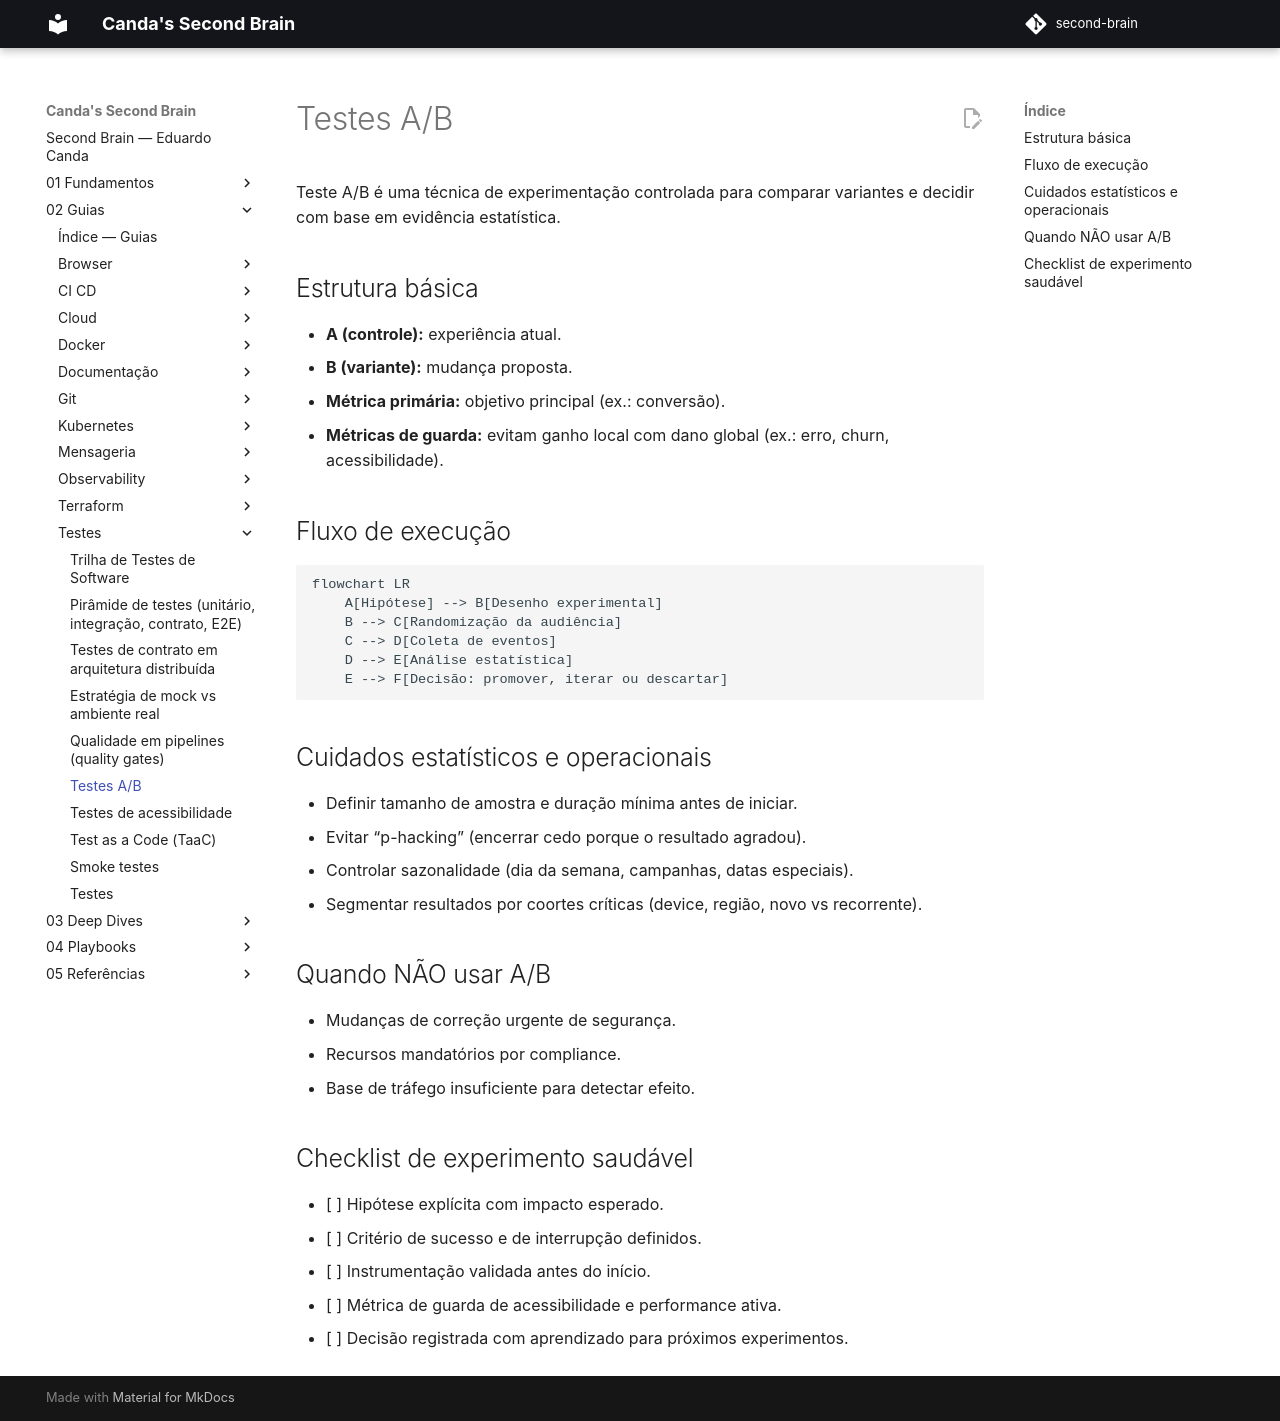

repository: EduardoCanda/second-brain · page: 02 - Guias/Testes/05 - Testes A-B/index.html · generator: mkdocs

# Testes A/B

Teste A/B é uma técnica de experimentação controlada para comparar variantes e decidir com base em evidência estatística.

## Estrutura básica

- **A (controle):** experiência atual.
- **B (variante):** mudança proposta.
- **Métrica primária:** objetivo principal (ex.: conversão).
- **Métricas de guarda:** evitam ganho local com dano global (ex.: erro, churn, acessibilidade).

## Fluxo de execução

```mermaid
flowchart LR
    A[Hipótese] --> B[Desenho experimental]
    B --> C[Randomização da audiência]
    C --> D[Coleta de eventos]
    D --> E[Análise estatística]
    E --> F[Decisão: promover, iterar ou descartar]
```

## Cuidados estatísticos e operacionais

- Definir tamanho de amostra e duração mínima antes de iniciar.
- Evitar “p-hacking” (encerrar cedo porque o resultado agradou).
- Controlar sazonalidade (dia da semana, campanhas, datas especiais).
- Segmentar resultados por coortes críticas (device, região, novo vs recorrente).

## Quando NÃO usar A/B

- Mudanças de correção urgente de segurança.
- Recursos mandatórios por compliance.
- Base de tráfego insuficiente para detectar efeito.

## Checklist de experimento saudável

- [ ] Hipótese explícita com impacto esperado.
- [ ] Critério de sucesso e de interrupção definidos.
- [ ] Instrumentação validada antes do início.
- [ ] Métrica de guarda de acessibilidade e performance ativa.
- [ ] Decisão registrada com aprendizado para próximos experimentos.
